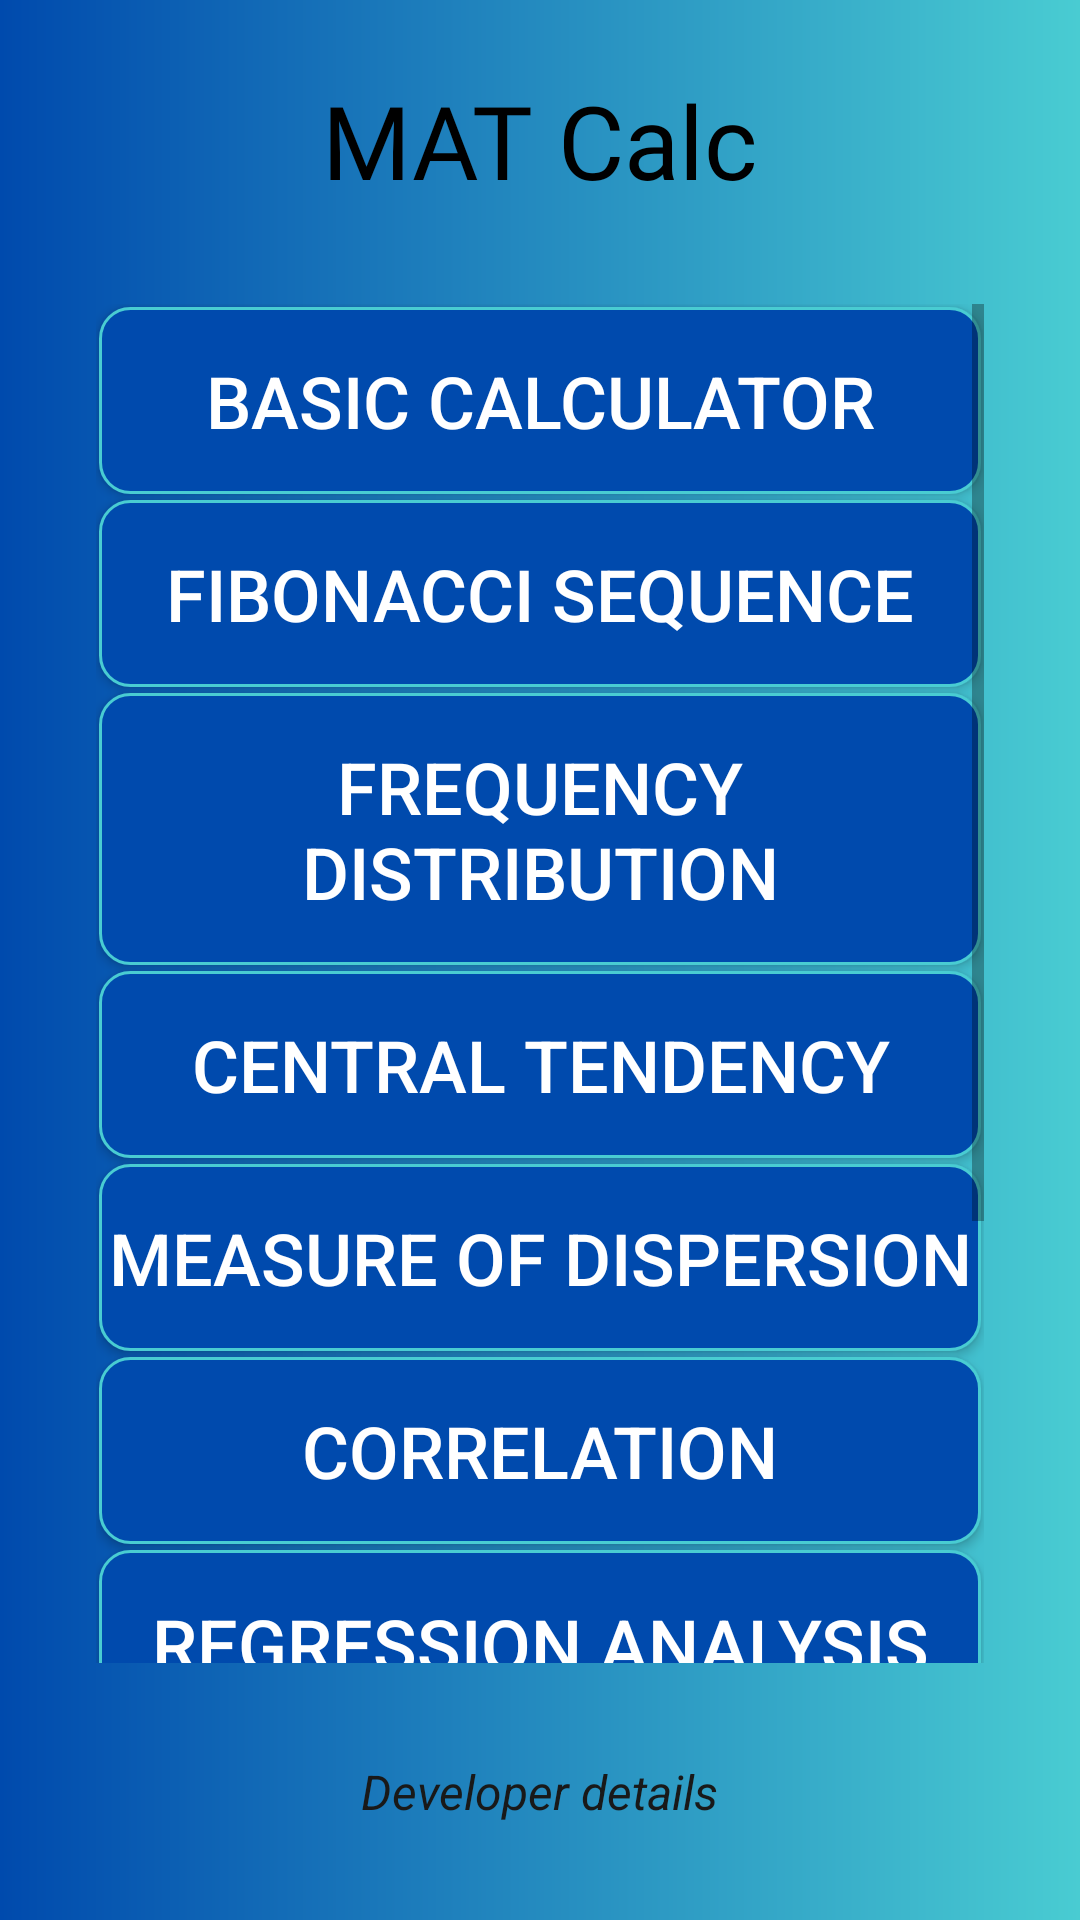

Write the Android layout XML for this screen, with the resource values it uses.
<!-- AndroidManifest.xml: application theme Theme.MATCalc -->
<!-- res/layout/menu.xml -->
<?xml version="1.0" encoding="utf-8"?>
<RelativeLayout xmlns:android="http://schemas.android.com/apk/res/android"
    xmlns:tools="http://schemas.android.com/tools"
    android:layout_width="match_parent"
    android:layout_height="match_parent"
    android:background="@drawable/background"
    tools:context=".Menu">

    <TextView
        android:id="@+id/tv_Name"
        android:layout_width="wrap_content"
        android:layout_height="wrap_content"
        android:layout_centerHorizontal="true"
        android:layout_marginTop="24dp"
        android:fontFamily="@font/asset"
        android:text="@string/mat_calc"
        android:textColor="#000000"
        android:textSize="34sp" />

    <ScrollView
        android:id="@+id/sv_Menu"
        android:layout_width="320dp"
        android:layout_height="match_parent"
        android:layout_above="@id/tv_Credit"
        android:layout_below="@id/tv_Name"
        android:layout_centerHorizontal="true"
        android:layout_margin="32dp">

        <LinearLayout
            android:layout_width="match_parent"
            android:layout_height="wrap_content"
            android:baselineAligned="false"
            android:orientation="vertical">

            <Button
                android:id="@+id/btn_Basic"
                android:layout_width="match_parent"
                android:layout_height="wrap_content"
                android:layout_margin="1dp"
                android:background="@drawable/home_buttons"
                android:padding="15dp"
                android:text="@string/basic_calculator"
                android:textAlignment="center"
                android:textColor="#FFFFFF"
                android:textSize="24sp" />

            <Button
                android:id="@+id/btn_Fibonacci"
                android:layout_width="match_parent"
                android:layout_height="wrap_content"
                android:layout_margin="1dp"
                android:background="@drawable/home_buttons"
                android:padding="15dp"
                android:text="@string/fibonacci_sequence"
                android:textColor="#FFFFFF"
                android:textSize="24sp" />

            <Button
                android:id="@+id/btn_FDT"
                android:layout_width="match_parent"
                android:layout_height="wrap_content"
                android:layout_margin="1dp"
                android:background="@drawable/home_buttons"
                android:paddingTop="15dp"
                android:paddingBottom="15dp"
                android:text="@string/frequency_distribution"
                android:textColor="#FFFFFF"
                android:textSize="24sp" />

            <Button
                android:id="@+id/btn_Central"
                android:layout_width="match_parent"
                android:layout_height="wrap_content"
                android:layout_margin="1dp"
                android:background="@drawable/home_buttons"
                android:padding="15dp"
                android:text="@string/central_tendency"
                android:textColor="#FFFFFF"
                android:textSize="24sp" />

            <Button
                android:id="@+id/btn_Dispersion"
                android:layout_width="match_parent"
                android:layout_height="wrap_content"
                android:layout_margin="1dp"
                android:background="@drawable/home_buttons"
                android:paddingTop="15dp"
                android:paddingBottom="15dp"
                android:text="@string/measure_of_dispersion"
                android:textColor="#FFFFFF"
                android:textSize="24sp" />

            <Button
                android:id="@+id/btn_Correlation"
                android:layout_width="match_parent"
                android:layout_height="wrap_content"
                android:layout_margin="1dp"
                android:background="@drawable/home_buttons"
                android:padding="15dp"
                android:text="@string/correlation"
                android:textColor="#FFFFFF"
                android:textSize="24sp" />

            <Button
                android:id="@+id/btn_Regression"
                android:layout_width="match_parent"
                android:layout_height="wrap_content"
                android:layout_margin="1dp"
                android:background="@drawable/home_buttons"
                android:padding="15dp"
                android:text="@string/regression_analysis"
                android:textColor="#FFFFFF"
                android:textSize="24sp" />

            <Button
                android:id="@+id/btn_Simple"
                android:layout_width="match_parent"
                android:layout_height="wrap_content"
                android:layout_margin="1dp"
                android:background="@drawable/home_buttons"
                android:padding="15dp"
                android:text="@string/simple_interest"
                android:textColor="#FFFFFF"
                android:textSize="24sp" />

            <Button
                android:id="@+id/btn_Compound"
                android:layout_width="match_parent"
                android:layout_height="wrap_content"
                android:layout_margin="1dp"
                android:background="@drawable/home_buttons"
                android:padding="15dp"
                android:text="@string/compound_interest"
                android:textColor="#FFFFFF"
                android:textSize="24sp" />

            <Button
                android:id="@+id/btn_Amortization"
                android:layout_width="match_parent"
                android:layout_height="wrap_content"
                android:layout_margin="1dp"
                android:background="@drawable/home_buttons"
                android:padding="15dp"
                android:text="@string/amortization"
                android:textColor="#FFFFFF"
                android:textSize="24sp" />

        </LinearLayout>
    </ScrollView>

    <TextView
        android:id="@+id/tv_Credit"
        android:layout_width="wrap_content"
        android:layout_height="wrap_content"
        android:layout_alignParentBottom="true"
        android:layout_centerHorizontal="true"
        android:layout_marginBottom="32dp"
        android:text="@string/developer_details"
        android:textColor="#191919"
        android:textSize="16sp"
        android:textStyle="italic" />

</RelativeLayout>
<!-- resources referenced by this layout -->
<resources>
  <!-- drawable background (drawable) -->
  <?xml version="1.0" encoding="utf-8"?>
  <shape xmlns:android="http://schemas.android.com/apk/res/android"
      android:shape="rectangle">
      <gradient
          android:endColor="#49CCD2"
          android:startColor="#004AAD"
          android:type="linear" />
  </shape>
  <!-- drawable home_buttons (drawable) -->
  <?xml version="1.0" encoding="utf-8"?>
  <selector xmlns:android="http://schemas.android.com/apk/res/android">
      <item android:state_pressed="true">
          <shape android:shape="rectangle">
              <stroke android:color="#3FC2C8" android:width="1dp"/>
              <solid android:color="#0040A3"/>
              <corners android:radius="10dp"/>
          </shape>
      </item>
      <item>
          <shape android:shape="rectangle">
              <stroke android:color="#49CCD2" android:width="1dp"/>
              <solid android:color="#004AAD"/>
              <corners android:radius="10dp"/>
          </shape>
      </item>
  </selector>
  <string name="amortization">Amortization</string>
  <string name="basic_calculator">Basic Calculator</string>
  <string name="central_tendency">Central Tendency</string>
  <string name="compound_interest">Compound Interest</string>
  <string name="correlation">Correlation</string>
  <string name="developer_details">Developer details</string>
  <string name="fibonacci_sequence">Fibonacci Sequence</string>
  <string name="frequency_distribution">Frequency Distribution</string>
  <string name="mat_calc">MAT Calc</string>
  <string name="measure_of_dispersion">Measure of Dispersion</string>
  <string name="regression_analysis">Regression Analysis</string>
  <string name="simple_interest">Simple Interest</string>
  <style name="Theme.MATCalc" parent="Base.Theme.MATCalc" />
  <style name="Base.Theme.MATCalc" parent="Theme.AppCompat.Light.NoActionBar">
          
          
          <item name="android:windowFullscreen">true</item>
      </style>
</resources>
